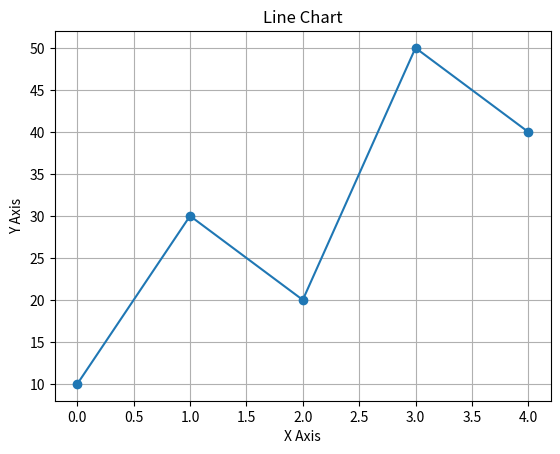

Write the Python code that produced this figure.
import matplotlib.pyplot as plt

x = [0, 1, 2, 3, 4]
y = [10, 30, 20, 50, 40]

plt.plot(x, y, marker='o')

plt.title("Line Chart")
plt.xlabel("X Axis")
plt.ylabel("Y Axis")

plt.grid()

plt.show()
